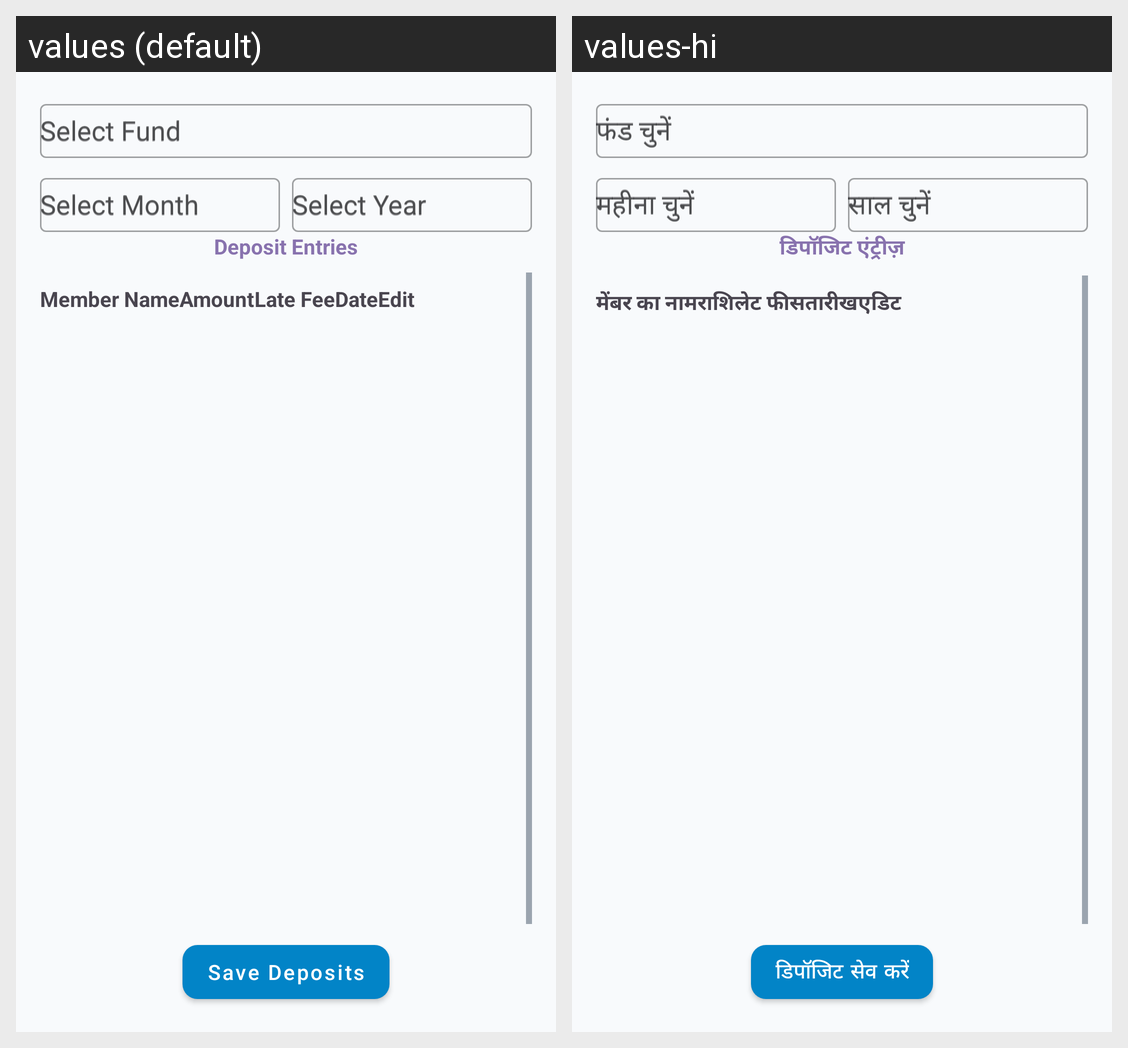

The Android screen above is rendered under two locales of the same app. Produce the string resources it draws, with the default and per-locale values.
Android screen res/layout/fragment_deposit_entry.xml rendered under 2 locales, left to right: values (default), values-hi. Device: Nexus 5 (rendered at 1080×1920; each locale shown at half size, 540×960, under a caption strip naming it); theme Theme.ApnaFund.
Strings drawn on this screen, with the default value and each locale's value (text and hints the layout hard-codes, and strings that could not be matched under every locale, appear in the picture but are not listed):

text_select_fund
  values: Select Fund
  values-hi: फंड चुनें

text_month
  values: Select Month
  values-hi: महीना चुनें

text_year
  values: Select Year
  values-hi: साल चुनें

text_deposits_entries
  values: Deposit Entries
  values-hi: डिपॉजिट एंट्रीज़

header_member_name
  values: Member Name
  values-hi: मेंबर का नाम

text_amount
  values: Amount
  values-hi: राशि

text_late_fee
  values: Late Fee
  values-hi: लेट फीस

text_date
  values: Date
  values-hi: तारीख

text_edit
  values: Edit
  values-hi: एडिट

text_save_deposits
  values: Save Deposits
  values-hi: डिपॉजिट सेव करें
